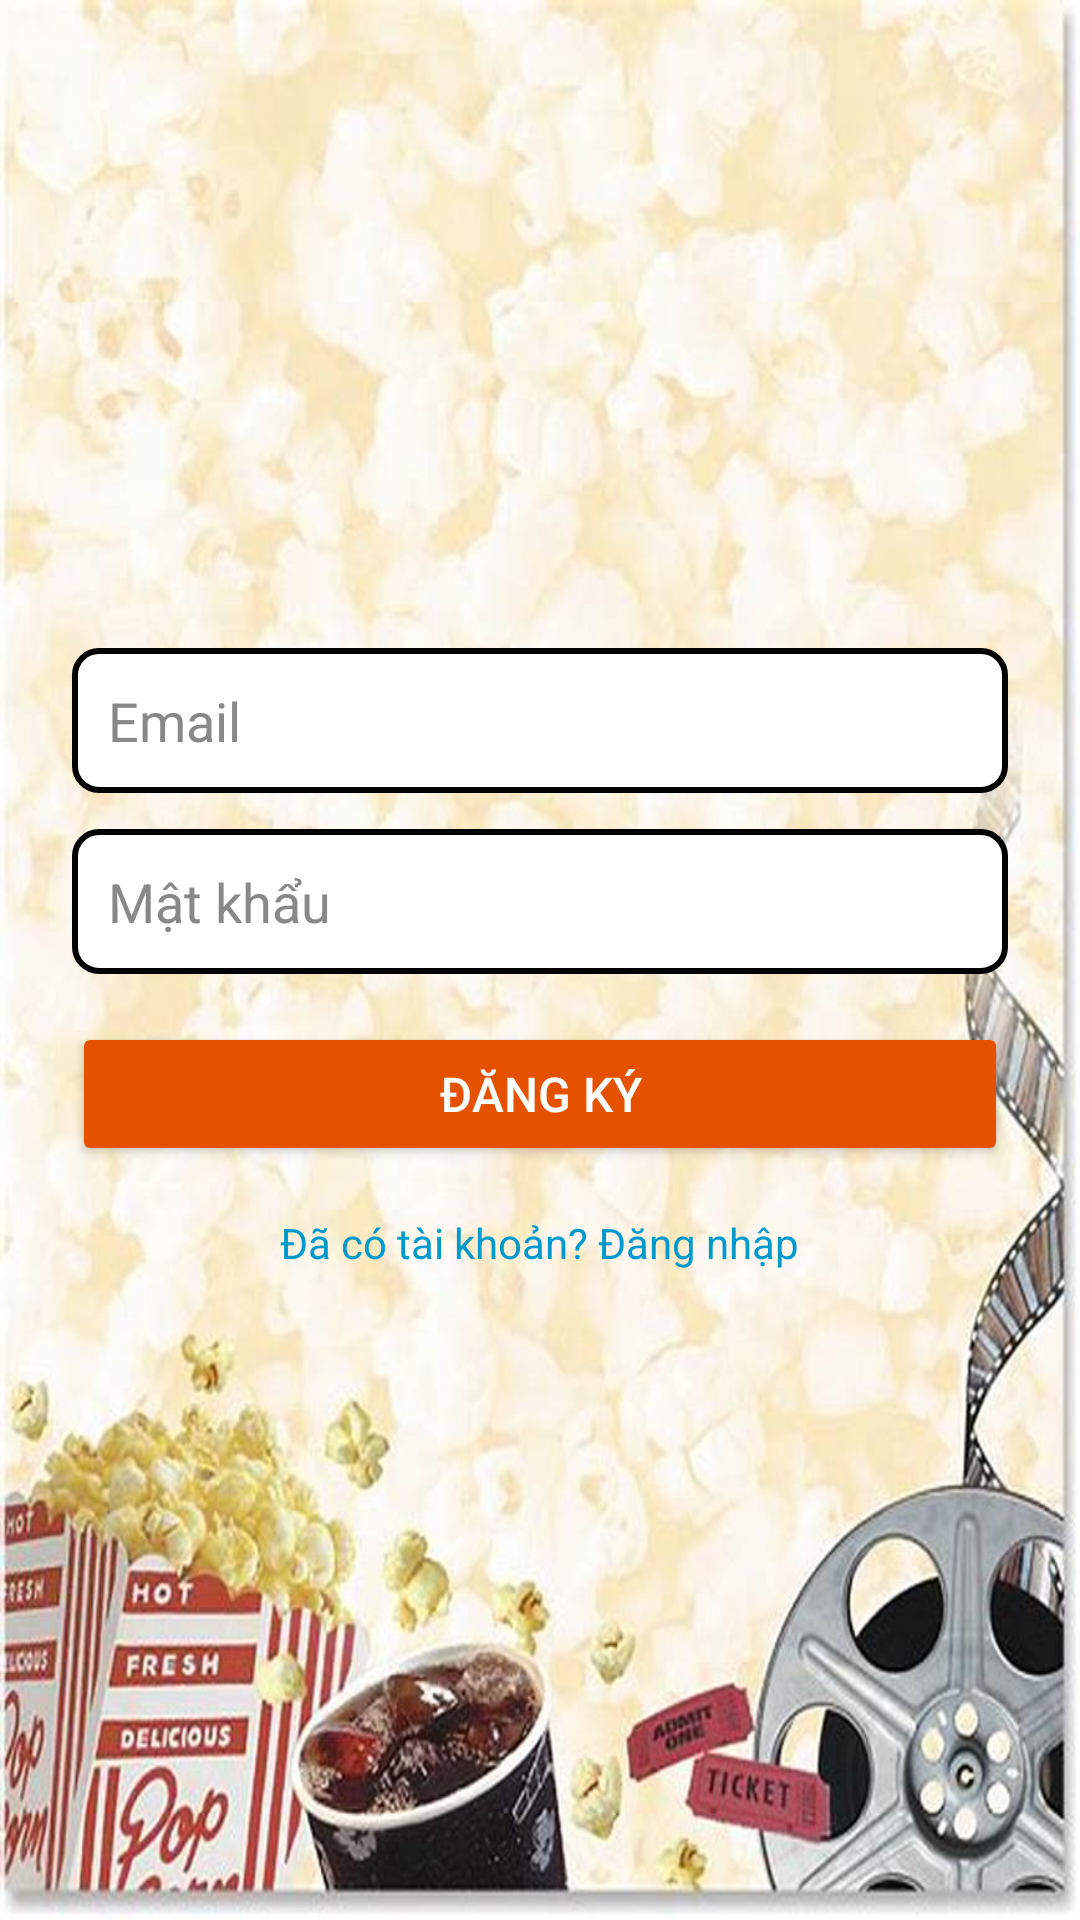

Produce the Android XML layout that renders to this screen, including the resource entries it uses.
<!-- AndroidManifest.xml: application theme Theme.BTLNHOM17 -->
<!-- res/layout/activity_register.xml -->
<?xml version="1.0" encoding="utf-8"?>
<ScrollView xmlns:android="http://schemas.android.com/apk/res/android"
    android:layout_width="match_parent"
    android:layout_height="match_parent"
    android:fillViewport="true"
    android:background="@drawable/anhnenlogin">

    <LinearLayout
        android:layout_width="match_parent"
        android:layout_height="match_parent"
        android:orientation="vertical"
        android:gravity="center"
        android:padding="24dp">

        <EditText
            android:id="@+id/edtEmail"
            android:hint="Email"
            android:inputType="textEmailAddress"
            android:layout_width="match_parent"
            android:layout_height="wrap_content"
            android:background="@drawable/bg_card"
            android:padding="12dp"
            android:textColor="#000000"
            android:textColorHint="#888888"
            android:layout_marginBottom="12dp" />

        <EditText
            android:id="@+id/edtPassword"
            android:hint="Mật khẩu"
            android:inputType="textPassword"
            android:layout_width="match_parent"
            android:layout_height="wrap_content"
            android:background="@drawable/bg_card"
            android:padding="12dp"
            android:textColor="#000000"
            android:textColorHint="#888888"
            android:layout_marginBottom="16dp" />

        <Button
            android:id="@+id/btnDangKy"
            android:text="Đăng ký"
            android:layout_width="match_parent"
            android:layout_height="wrap_content"
            android:backgroundTint="#E65100"
            android:textColor="@android:color/white"
            android:textSize="16sp"
            android:layout_marginBottom="16dp" />

        <TextView
            android:id="@+id/txtDangNhap"
            android:text="Đã có tài khoản? Đăng nhập"
            android:textColor="@android:color/holo_blue_dark"
            android:textSize="14sp"
            android:layout_width="wrap_content"
            android:layout_height="wrap_content" />

    </LinearLayout>
</ScrollView>
<!-- resources referenced by this layout -->
<resources>
  <!-- drawable anhnenlogin: jpg bitmap (drawable, 83265 bytes) -->
  <!-- drawable bg_card (drawable) -->
  <shape xmlns:android="http://schemas.android.com/apk/res/android"
      android:shape="rectangle">
  
      
      <solid android:color="#FFFFFF" />
  
      
      <corners android:radius="8dp" />
  
      
      <stroke
          android:width="2dp"
          android:color="#000000" />
  </shape>
  <style name="Theme.BTLNHOM17" parent="Base.Theme.BTLNHOM17" />
  <style name="Base.Theme.BTLNHOM17" parent="Theme.Material3.DayNight.NoActionBar">
          
          
      </style>
</resources>
